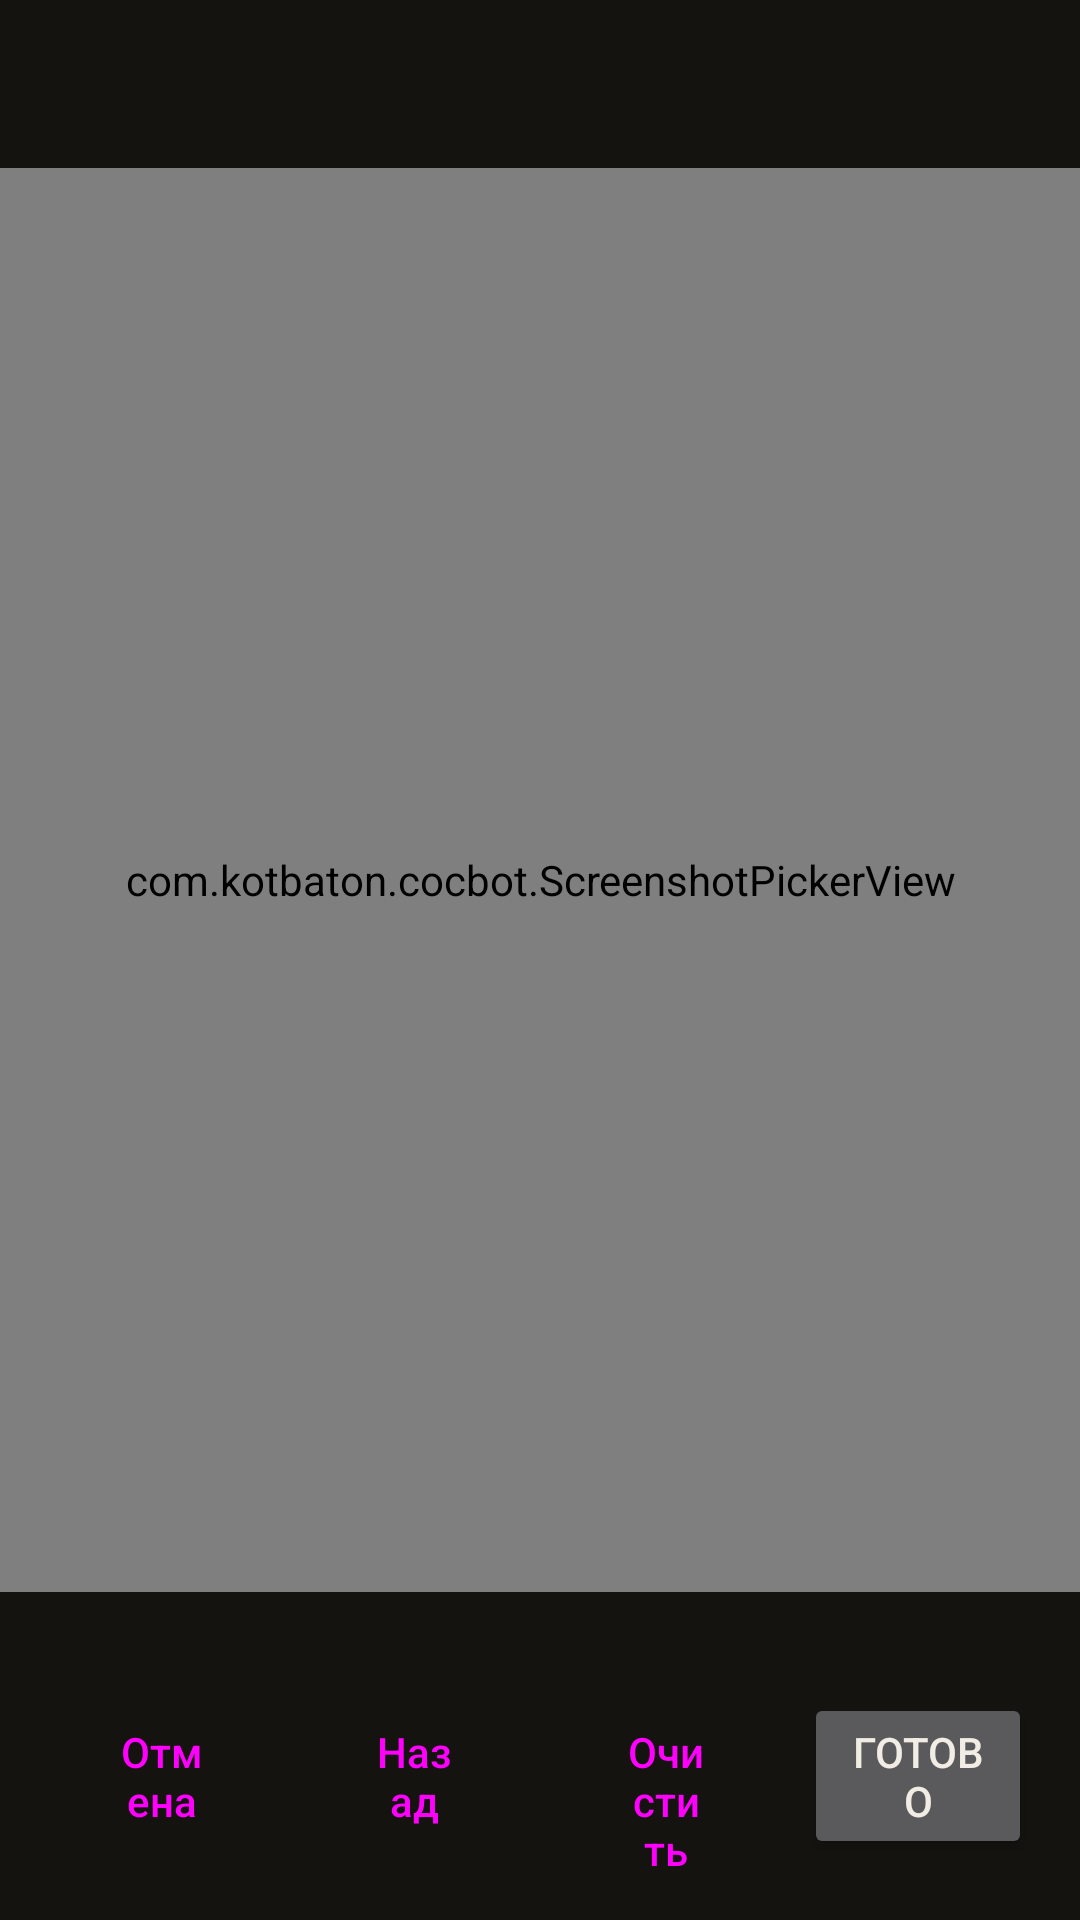

The Android layout XML behind this screen, and the referenced resources:
<!-- AndroidManifest.xml: application theme Theme.CocBot -->
<!-- res/layout/activity_point_picker.xml -->
<?xml version="1.0" encoding="utf-8"?>
<LinearLayout xmlns:android="http://schemas.android.com/apk/res/android"
    android:layout_width="match_parent"
    android:layout_height="match_parent"
    android:orientation="vertical">

    <TextView
        android:id="@+id/tv_title"
        android:layout_width="match_parent"
        android:layout_height="wrap_content"
        android:paddingStart="16dp"
        android:paddingTop="8dp"
        android:paddingEnd="16dp"
        android:textColor="@color/text"
        android:textSize="16sp"
        android:textStyle="bold" />

    <TextView
        android:id="@+id/tv_hint"
        android:layout_width="match_parent"
        android:layout_height="wrap_content"
        android:paddingStart="16dp"
        android:paddingTop="2dp"
        android:paddingEnd="16dp"
        android:paddingBottom="8dp"
        android:textColor="@color/text_2"
        android:textSize="12sp" />

    <com.kotbaton.cocbot.ScreenshotPickerView
        android:id="@+id/picker"
        android:layout_width="match_parent"
        android:layout_height="0dp"
        android:layout_weight="1"
        android:background="@color/surface_inset" />

    <TextView
        android:id="@+id/tv_count"
        android:layout_width="match_parent"
        android:layout_height="wrap_content"
        android:paddingStart="16dp"
        android:paddingTop="8dp"
        android:paddingEnd="16dp"
        android:textColor="@color/text_2"
        android:textSize="13sp" />

    <LinearLayout
        android:layout_width="match_parent"
        android:layout_height="wrap_content"
        android:orientation="horizontal"
        android:paddingStart="16dp"
        android:paddingTop="8dp"
        android:paddingEnd="16dp"
        android:paddingBottom="12dp">

        <Button
            android:id="@+id/btn_cancel"
            style="@style/Widget.CocBot.Button.Outlined"
            android:layout_width="0dp"
            android:layout_height="wrap_content"
            android:layout_weight="1"
            android:text="Отмена" />

        <Button
            android:id="@+id/btn_undo"
            style="@style/Widget.CocBot.Button.Outlined"
            android:layout_width="0dp"
            android:layout_height="wrap_content"
            android:layout_marginStart="8dp"
            android:layout_weight="1"
            android:text="Назад" />

        <Button
            android:id="@+id/btn_clear"
            style="@style/Widget.CocBot.Button.Outlined"
            android:layout_width="0dp"
            android:layout_height="wrap_content"
            android:layout_marginStart="8dp"
            android:layout_weight="1"
            android:text="Очистить" />

        <Button
            android:id="@+id/btn_done"
            android:layout_width="0dp"
            android:layout_height="wrap_content"
            android:layout_marginStart="8dp"
            android:layout_weight="1"
            android:text="Готово" />
    </LinearLayout>
</LinearLayout>
<!-- resources referenced by this layout -->
<resources>
  <color name="surface_inset">#0F0E0B</color>
  <color name="text">#F2EDE4</color>
  <color name="text_2">#B8AF9E</color>
  <color name="surface">#1F1C17</color>
  <color name="border">#2F2A22</color>
  <color name="accent_soft">#29E8A33D</color>
  <color name="accent">#E8A33D</color>
  <color name="bg">#15130F</color>
  <color name="segment_selected">#3A342B</color>
  <color name="ok">#6CC07E</color>
  <color name="danger">#E5735E</color>
  <color name="surface_raised">#2A261F</color>
  <color name="border_strong">#4A4338</color>
  <color name="text_3">#948B7D</color>
  <style name="Widget.CocBot.ActionBar" parent="Widget.Material3.ActionBar.Solid">
          <item name="background">@color/bg</item>
          <item name="elevation">0dp</item>
          <item name="titleTextStyle">@style/TextAppearance.CocBot.ActionBarTitle</item>
          <item name="subtitleTextStyle">@style/TextAppearance.CocBot.ActionBarSubtitle</item>
      </style>
  <style name="ThemeOverlay.CocBot.ActionBar" parent="ThemeOverlay.Material3.Dark.ActionBar">
          <item name="colorControlNormal">@color/text_2</item>
          <item name="android:textColorPrimary">@color/text</item>
      </style>
  <style name="Widget.CocBot.Card" parent="Widget.Material3.CardView.Outlined">
          <item name="cardBackgroundColor">@color/surface</item>
          <item name="strokeColor">@color/border</item>
          <item name="strokeWidth">1dp</item>
          <item name="cardCornerRadius">16dp</item>
          <item name="cardElevation">0dp</item>
          <item name="rippleColor">@color/accent_soft</item>
      </style>
  <style name="Widget.CocBot.Switch" parent="Widget.Material3.CompoundButton.MaterialSwitch">
          <item name="trackTint">@color/switch_track</item>
          <item name="thumbTint">@color/switch_thumb</item>
          <item name="trackDecorationTint">@android:color/transparent</item>
      </style>
  <style name="Widget.CocBot.PopupMenu" parent="Widget.Material3.PopupMenu">
          <item name="android:popupBackground">@drawable/bg_popup</item>
      </style>
  <style name="TextAppearance.CocBot.ActionBarTitle" parent="TextAppearance.Material3.TitleLarge">
          <item name="android:textSize">20sp</item>
          <item name="android:textStyle">bold</item>
          <item name="android:textColor">@color/text</item>
      </style>
  <style name="TextAppearance.CocBot.ActionBarSubtitle" parent="TextAppearance.Material3.BodySmall">
          <item name="android:textSize">12sp</item>
          <item name="android:fontFamily">monospace</item>
          <item name="android:textColor">@color/text_3</item>
      </style>
  <style name="ThemeOverlay.CocBot.TextInput" parent="ThemeOverlay.Material3.TextInputEditText.OutlinedBox.Dense">
          <item name="editTextStyle">@style/Widget.CocBot.EditText</item>
      </style>
  <!-- drawable bg_popup (drawable) -->
  <?xml version="1.0" encoding="utf-8"?>
  <shape xmlns:android="http://schemas.android.com/apk/res/android" android:shape="rectangle">
      <solid android:color="@color/surface_raised" />
      <stroke android:width="1dp" android:color="@color/segment_selected" />
      <corners android:radius="12dp" />
  </shape>
  <style name="Widget.CocBot.Button.Text.Muted">
          <item name="android:textStyle">normal</item>
          <item name="android:textSize">14sp</item>
          <item name="android:textColor">@color/btn_outlined_text</item>
          <item name="iconTint">@color/text_2</item>
      </style>
  <style name="Widget.CocBot.EditText" parent="Widget.Material3.TextInputEditText.OutlinedBox.Dense">
          <item name="android:textColor">@color/text</item>
          <item name="android:textSize">15sp</item>
      </style>
</resources>
